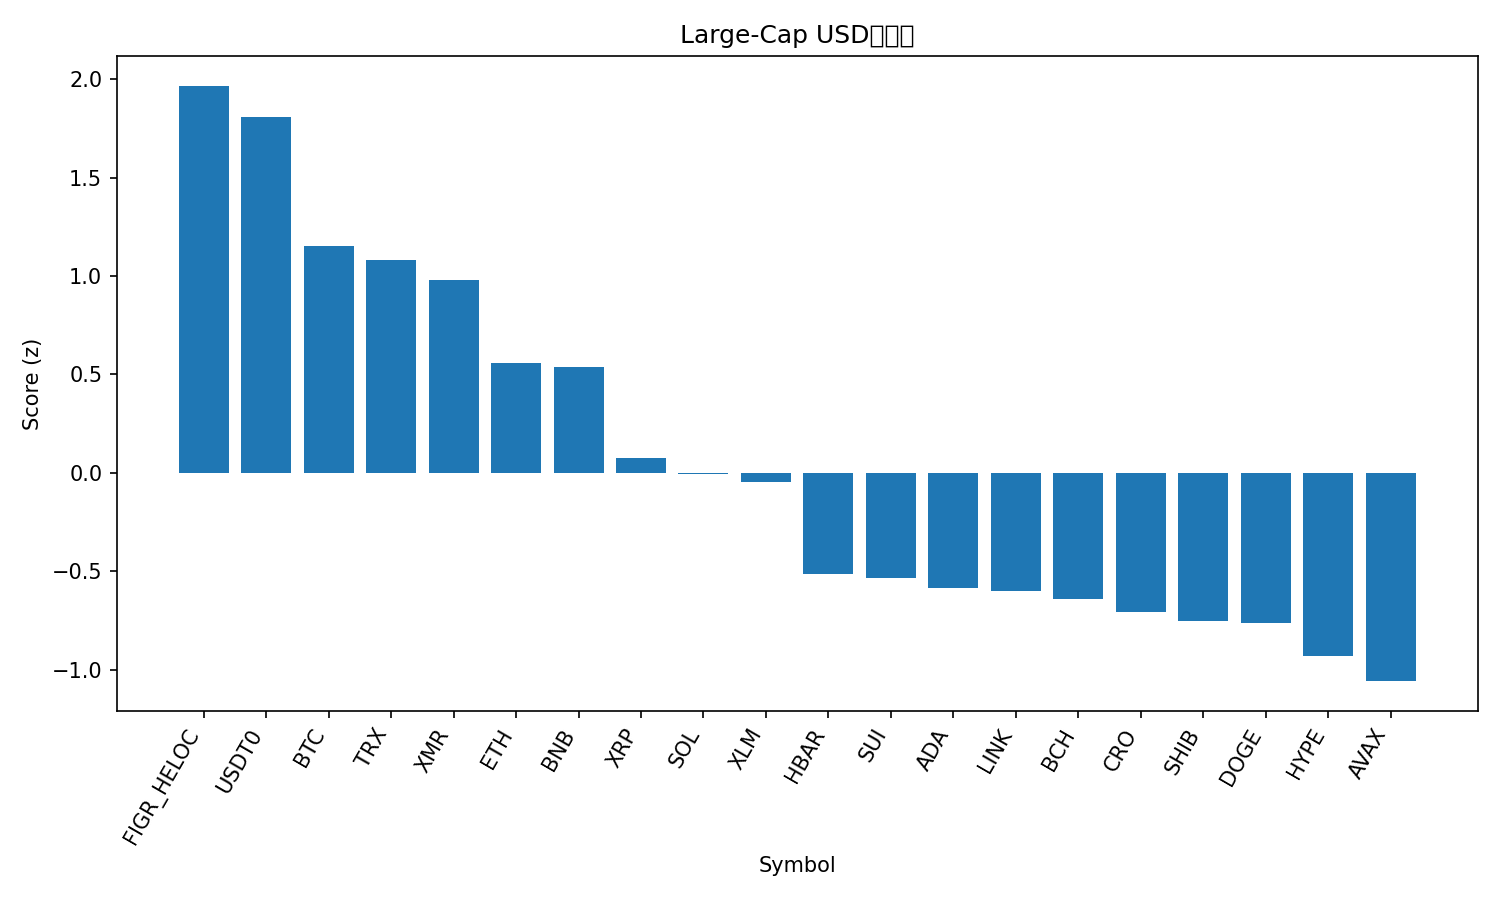

Data behind this chart, as committed beside it:
rank, name, symbol, price, pct_1h, pct_24h, pct_7d, pct_1h_vs_btc, pct_24h_vs_btc, pct_7d_vs_btc, market_cap_rank, market_cap, volume_usd, score
1, Figure Heloc, FIGR_HELOC, 1.046, 0.1246, 1.638, 1.653, 0.6975, 7.056, 10.97, 14, 13554233724, 48043602, 1.966
2, USDT0, USDT0, 1.001, 0.02673, -0.01372, 0.05064, 0.5996, 5.404, 9.368, 29, 7433413372, 1099737511, 1.807
3, Bitcoin, BTC, 110604, -0.5728, -5.418, -9.318, 0.0, 0.0, 0.0, 1, 2203758282644, 172195836203, 1.152
4, TRON, TRX, 0.3151, -0.8579, -4.596, -7.28, -0.2851, 0.8215, 2.038, 9, 29839190915, 1552219276, 1.083
5, Monero, XMR, 298.8, -0.4835, -8.588, -8.069, 0.08935, -3.17, 1.248, 35, 5511625007, 251536012, 0.9812
6, Ethereum, ETH, 3700, -1.374, -7.804, -17.19, -0.8008, -2.386, -7.868, 2, 446190846821, 90520183214, 0.5581
7, BNB, BNB, 1127, -2.122, -8.462, -1.831, -1.55, -3.044, 7.487, 4, 156690495318, 9642313899, 0.5398
8, XRP, XRP, 2.37, -1.856, -11.89, -19.53, -1.283, -6.473, -10.22, 5, 142127861272, 17793026594, 0.07557
9, Solana, SOL, 176.1, -1.452, -14.98, -22.32, -0.879, -9.561, -13, 6, 96308638381, 19700159056, -0.006893
10, Stellar, XLM, 0.3155, -2.053, -12.86, -19, -1.48, -7.44, -9.682, 18, 10109019847, 968058525, -0.04701
11, Hedera, HBAR, 0.165, -2.151, -19.01, -23.53, -1.578, -13.6, -14.21, 31, 7030786100, 787578847, -0.5158
12, Sui, SUI, 2.54, -1.502, -21.89, -27.96, -0.9288, -16.48, -18.64, 22, 9243184949, 4288925770, -0.5333
13, Cardano, ADA, 0.6236, -2.183, -19.37, -25.43, -1.61, -13.95, -16.11, 11, 22800315450, 5534638086, -0.584
14, Chainlink, LINK, 16.97, -2.66, -17.66, -22.49, -2.087, -12.24, -13.17, 17, 11831065195, 4024498286, -0.5997
15, Bitcoin Cash, BCH, 490.5, -3.822, -13.02, -16.73, -3.249, -7.606, -7.412, 20, 9781942324, 742607438, -0.6412
16, Cronos, CRO, 0.1518, -2.85, -16.86, -26.36, -2.277, -11.44, -17.04, 36, 5297112252, 189355937, -0.7088
17, Shiba Inu, SHIB, 9.72e-06, -3.606, -14.82, -21.05, -3.033, -9.401, -11.73, 33, 5773119480, 741715341, -0.7541
18, Dogecoin, DOGE, 0.1821, -2.172, -22.15, -26.91, -1.599, -16.74, -17.6, 10, 27558696149, 10504121314, -0.7615
19, Hyperliquid, HYPE, 35.58, -3.387, -17.3, -26.58, -2.815, -11.88, -17.27, 21, 9644790418, 1681348108, -0.9292
20, Avalanche, AVAX, 21.42, -3.274, -19.59, -28.69, -2.701, -14.17, -19.37, 23, 9191248290, 2775353457, -1.058
21, Litecoin, LTC, 92.43, -2.584, -27.07, -22.29, -2.012, -21.65, -12.97, 30, 7107257630, 3203650667, -1.085
